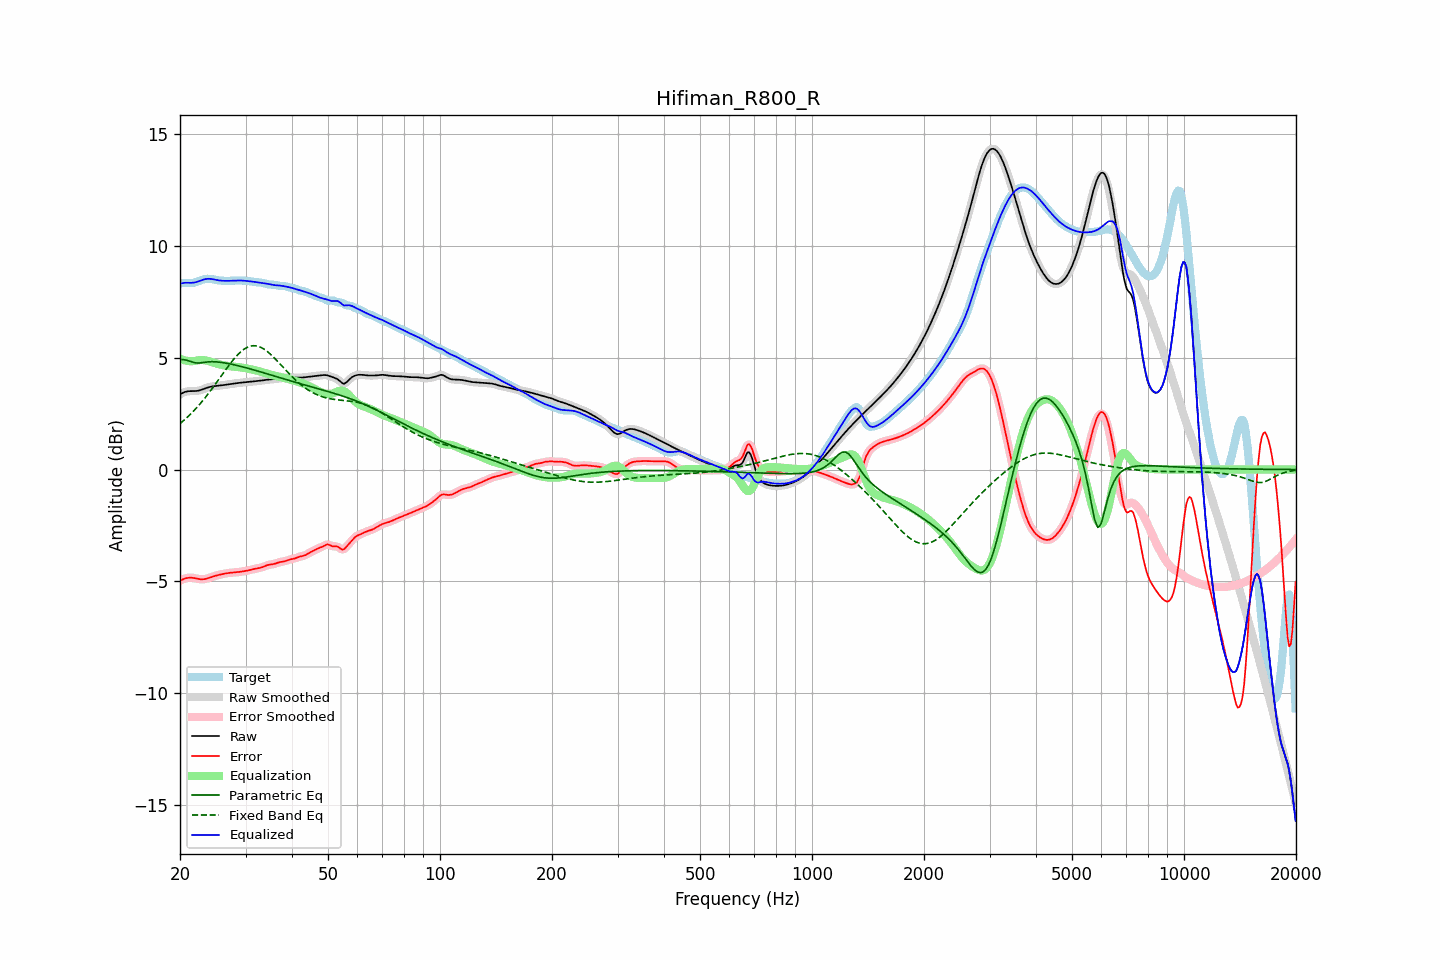

Source data for this figure (header and first rows):
frequency, raw, error, smoothed, error_smoothed, equalization, parametric_eq, fixed_band_eq, equalized_raw, equalized_smoothed, target
20.00, 3.35, -4.97, 3.35, -4.97, 4.95, 4.93, 2.05, 8.31, 8.31, 8.32
20.20, 3.40, -4.93, 3.40, -4.93, 4.92, 4.92, 2.11, 8.32, 8.32, 8.33
20.40, 3.43, -4.90, 3.44, -4.90, 4.90, 4.91, 2.17, 8.33, 8.33, 8.33
20.61, 3.47, -4.87, 3.46, -4.87, 4.88, 4.90, 2.24, 8.35, 8.34, 8.34
20.81, 3.49, -4.85, 3.49, -4.85, 4.86, 4.89, 2.30, 8.35, 8.35, 8.34
21.02, 3.50, -4.84, 3.50, -4.84, 4.85, 4.87, 2.37, 8.35, 8.35, 8.34
21.23, 3.50, -4.83, 3.50, -4.83, 4.84, 4.85, 2.44, 8.34, 8.34, 8.33
21.44, 3.50, -4.83, 3.50, -4.83, 4.84, 4.82, 2.51, 8.34, 8.34, 8.34
21.66, 3.50, -4.84, 3.50, -4.84, 4.84, 4.80, 2.58, 8.35, 8.35, 8.34
21.87, 3.50, -4.85, 3.51, -4.85, 4.85, 4.78, 2.66, 8.36, 8.36, 8.35
22.09, 3.51, -4.86, 3.51, -4.86, 4.86, 4.76, 2.73, 8.37, 8.37, 8.37
22.31, 3.52, -4.88, 3.52, -4.88, 4.88, 4.76, 2.81, 8.40, 8.40, 8.40
22.54, 3.53, -4.89, 3.54, -4.89, 4.89, 4.76, 2.90, 8.42, 8.42, 8.43
22.76, 3.56, -4.90, 3.56, -4.90, 4.89, 4.77, 2.98, 8.45, 8.45, 8.46
22.99, 3.58, -4.90, 3.58, -4.90, 4.89, 4.78, 3.06, 8.47, 8.47, 8.48
23.22, 3.61, -4.90, 3.61, -4.90, 4.89, 4.79, 3.15, 8.50, 8.50, 8.50
23.45, 3.63, -4.88, 3.63, -4.88, 4.88, 4.80, 3.24, 8.51, 8.51, 8.52
23.69, 3.66, -4.86, 3.66, -4.86, 4.86, 4.81, 3.33, 8.52, 8.52, 8.52
23.92, 3.68, -4.84, 3.68, -4.84, 4.84, 4.82, 3.43, 8.52, 8.52, 8.52
24.16, 3.70, -4.82, 3.70, -4.82, 4.82, 4.82, 3.52, 8.52, 8.52, 8.52
24.40, 3.71, -4.79, 3.71, -4.79, 4.80, 4.82, 3.62, 8.51, 8.51, 8.50
24.65, 3.72, -4.77, 3.72, -4.77, 4.77, 4.82, 3.72, 8.50, 8.50, 8.49
24.89, 3.73, -4.75, 3.73, -4.75, 4.75, 4.81, 3.81, 8.48, 8.48, 8.48
25.14, 3.74, -4.73, 3.74, -4.73, 4.73, 4.81, 3.91, 8.47, 8.47, 8.47
25.39, 3.75, -4.71, 3.75, -4.71, 4.71, 4.80, 4.01, 8.45, 8.45, 8.45
25.65, 3.75, -4.69, 3.75, -4.69, 4.69, 4.79, 4.12, 8.44, 8.44, 8.45
25.91, 3.76, -4.68, 3.76, -4.68, 4.67, 4.78, 4.22, 8.44, 8.44, 8.44
26.16, 3.77, -4.66, 3.77, -4.66, 4.66, 4.77, 4.32, 8.43, 8.43, 8.43
26.43, 3.78, -4.65, 3.78, -4.65, 4.65, 4.76, 4.42, 8.43, 8.43, 8.43
26.69, 3.80, -4.63, 3.80, -4.63, 4.64, 4.75, 4.52, 8.43, 8.43, 8.43
26.96, 3.81, -4.62, 3.81, -4.62, 4.63, 4.73, 4.61, 8.43, 8.43, 8.43
27.23, 3.82, -4.61, 3.82, -4.61, 4.62, 4.72, 4.71, 8.43, 8.43, 8.43
27.50, 3.83, -4.61, 3.83, -4.61, 4.61, 4.71, 4.80, 8.44, 8.44, 8.43
27.77, 3.84, -4.60, 3.84, -4.60, 4.60, 4.69, 4.89, 8.44, 8.44, 8.44
28.05, 3.85, -4.60, 3.85, -4.60, 4.59, 4.67, 4.98, 8.44, 8.44, 8.44
28.33, 3.86, -4.59, 3.86, -4.59, 4.59, 4.66, 5.06, 8.44, 8.44, 8.45
28.62, 3.87, -4.58, 3.87, -4.58, 4.58, 4.64, 5.14, 8.45, 8.45, 8.45
28.90, 3.87, -4.57, 3.87, -4.57, 4.57, 4.62, 5.21, 8.45, 8.45, 8.45
29.19, 3.88, -4.56, 3.88, -4.56, 4.56, 4.61, 5.27, 8.45, 8.45, 8.45
29.48, 3.89, -4.55, 3.89, -4.55, 4.55, 4.59, 5.33, 8.44, 8.44, 8.44
29.78, 3.90, -4.54, 3.90, -4.54, 4.54, 4.57, 5.39, 8.44, 8.44, 8.44
30.08, 3.91, -4.53, 3.91, -4.53, 4.52, 4.55, 5.43, 8.43, 8.43, 8.43
30.38, 3.91, -4.51, 3.91, -4.51, 4.51, 4.53, 5.47, 8.42, 8.42, 8.42
30.68, 3.92, -4.50, 3.92, -4.50, 4.49, 4.51, 5.49, 8.41, 8.41, 8.42
30.99, 3.93, -4.48, 3.93, -4.48, 4.48, 4.49, 5.52, 8.41, 8.41, 8.41
31.30, 3.93, -4.46, 3.93, -4.46, 4.46, 4.47, 5.53, 8.40, 8.40, 8.39
31.61, 3.94, -4.44, 3.94, -4.44, 4.45, 4.45, 5.53, 8.39, 8.39, 8.38
31.93, 3.94, -4.43, 3.94, -4.43, 4.43, 4.43, 5.53, 8.38, 8.38, 8.37
32.24, 3.95, -4.42, 3.95, -4.42, 4.42, 4.41, 5.52, 8.37, 8.37, 8.37
32.57, 3.96, -4.40, 3.96, -4.40, 4.40, 4.39, 5.50, 8.36, 8.36, 8.36
32.89, 3.97, -4.39, 3.97, -4.39, 4.38, 4.37, 5.47, 8.35, 8.35, 8.36
33.22, 3.98, -4.37, 3.98, -4.37, 4.36, 4.35, 5.43, 8.34, 8.34, 8.35
33.55, 3.99, -4.34, 3.99, -4.34, 4.33, 4.32, 5.39, 8.33, 8.33, 8.33
33.89, 4.00, -4.31, 4.00, -4.31, 4.31, 4.30, 5.34, 8.31, 8.31, 8.31
34.23, 4.01, -4.28, 4.01, -4.28, 4.29, 4.28, 5.29, 8.30, 8.30, 8.29
34.57, 4.02, -4.26, 4.02, -4.26, 4.27, 4.26, 5.23, 8.29, 8.29, 8.27
34.92, 4.02, -4.24, 4.02, -4.24, 4.25, 4.24, 5.17, 8.27, 8.27, 8.27
35.27, 4.03, -4.23, 4.03, -4.23, 4.23, 4.22, 5.10, 8.26, 8.26, 8.26
35.62, 4.03, -4.22, 4.03, -4.22, 4.21, 4.19, 5.04, 8.25, 8.25, 8.26
35.97, 4.04, -4.21, 4.04, -4.20, 4.20, 4.17, 4.96, 8.24, 8.24, 8.25
... 635 more rows
